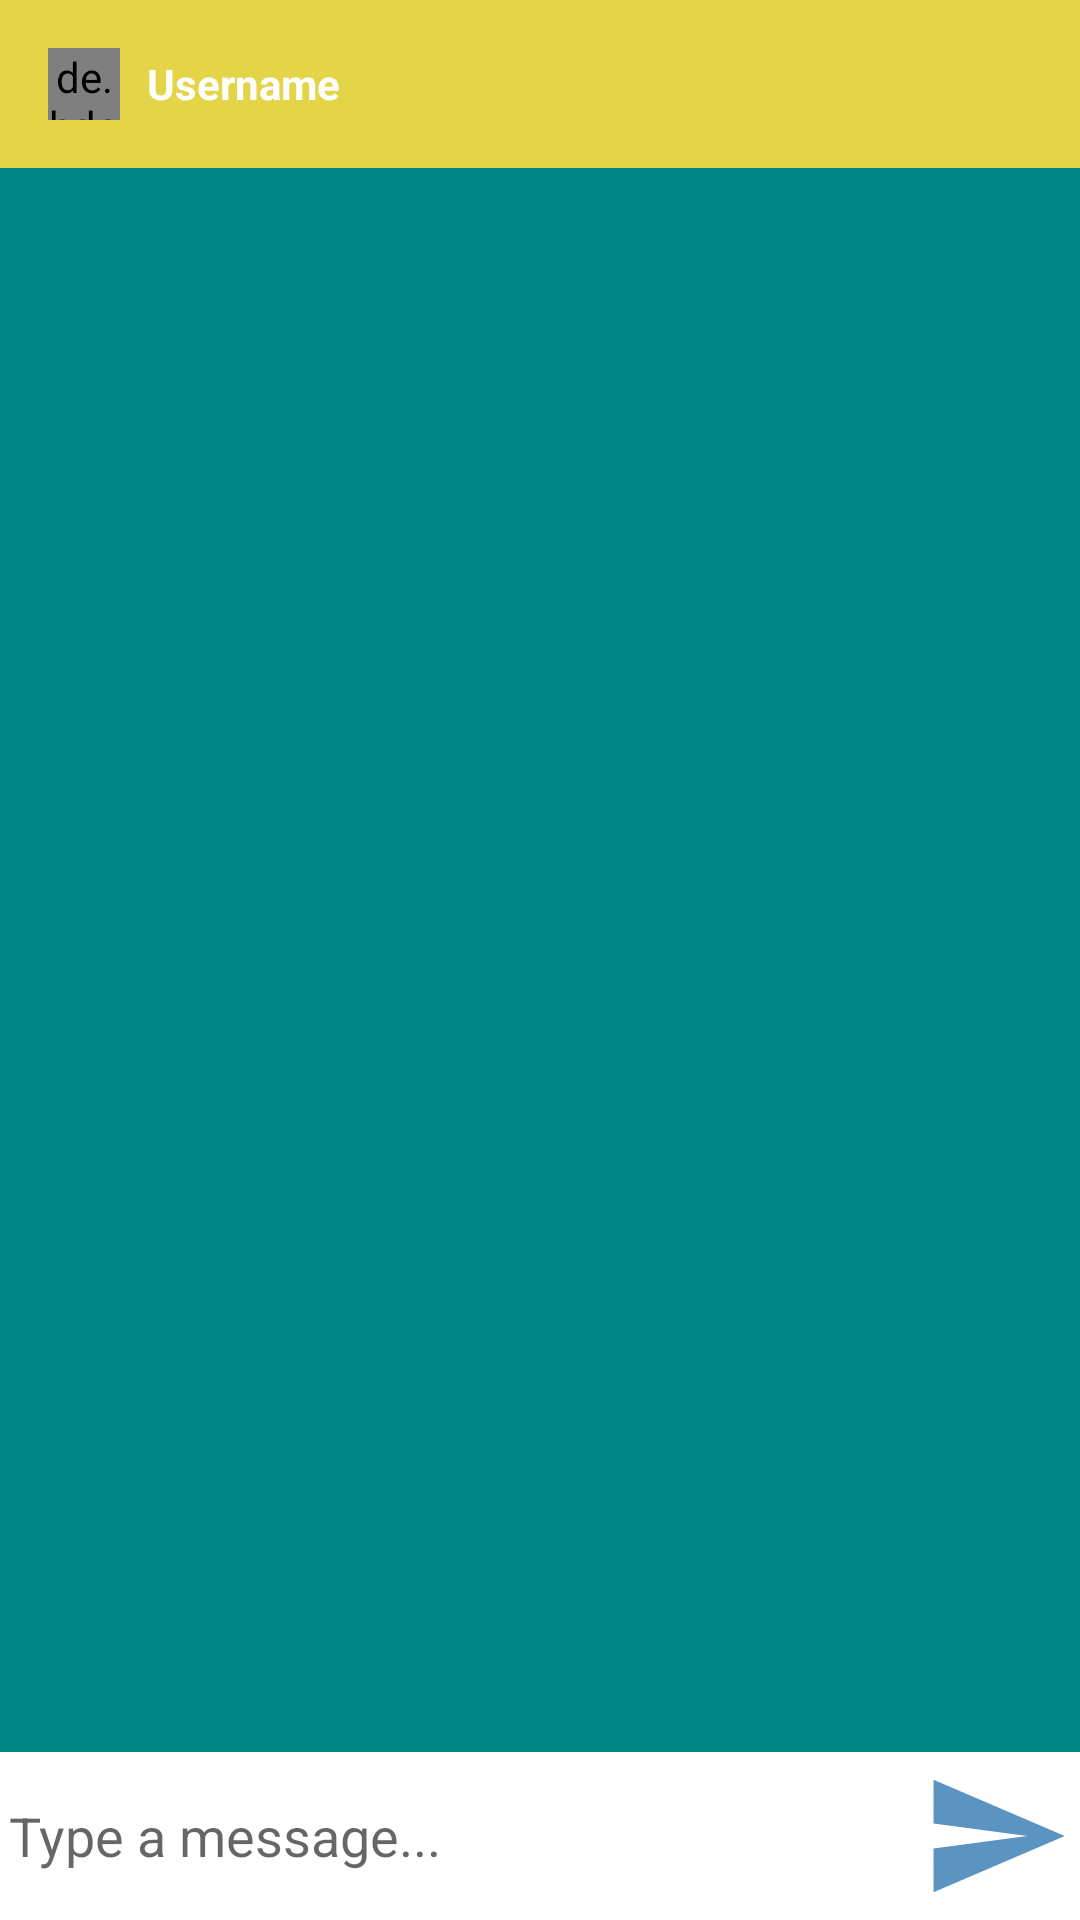

Android layout source for this screen:
<!-- AndroidManifest.xml: application theme Theme.16fLawbd -->
<!-- res/layout/activity_message.xml -->
<?xml version="1.0" encoding="utf-8"?>
<RelativeLayout xmlns:android="http://schemas.android.com/apk/res/android"
    xmlns:app="http://schemas.android.com/apk/res-auto"
    xmlns:tools="http://schemas.android.com/tools"
    android:layout_width="match_parent"
    android:layout_height="match_parent"
    android:background="@color/teal_700"
    tools:context=".MessageActivity">

    <com.google.android.material.appbar.AppBarLayout
        android:id="@+id/bar_layout"
        android:layout_width="match_parent"
        android:layout_height="wrap_content">

        <androidx.appcompat.widget.Toolbar
            android:id="@+id/toolbar"
            android:layout_width="match_parent"
            android:background="@color/purple_500"
            app:popupTheme="@style/MenuStyle"
            android:layout_height="wrap_content">

            <de.hdodenhof.circleimageview.CircleImageView
                android:layout_width="72px"
                android:layout_height="72px"
                android:background="@color/purple_500"
                android:id="@+id/profileImage"/>
            <TextView
                android:layout_width="wrap_content"
                android:layout_height="wrap_content"
                android:id="@+id/username"
                android:layout_marginLeft="25dp"
                android:text="Username"
                android:textStyle="bold"
                android:textColor="@color/white"/>

        </androidx.appcompat.widget.Toolbar>
    </com.google.android.material.appbar.AppBarLayout>

    <androidx.recyclerview.widget.RecyclerView
        android:layout_width="match_parent"
        android:layout_height="match_parent"
        android:id="@+id/recyclear_view"
        android:layout_below="@id/bar_layout"
        android:layout_above="@+id/bottom"/>



    <RelativeLayout
        android:id="@+id/bottom"
        android:layout_width="match_parent"
        android:layout_height="wrap_content"
        android:padding="3dp"
        android:layout_alignParentBottom="true"
        android:background="@color/white">

        <EditText
            android:layout_width="match_parent"
            android:layout_height="wrap_content"
            android:id="@+id/send_text"
            android:background="@color/white"
            android:layout_toLeftOf="@id/btn_send"
            android:layout_centerVertical="true"
            android:hint="Type a message..."/>

        <ImageButton
            android:id="@+id/btn_send"
            android:layout_width="50dp"
            android:layout_height="50dp"
            android:background="@drawable/send_button"
            android:layout_alignParentEnd="true"
            android:layout_alignParentRight="true"/>

    </RelativeLayout>

</RelativeLayout>
<!-- resources referenced by this layout -->
<resources>
  <color name="purple_500">#E4D448</color>
  <color name="teal_700">#FF018786</color>
  <color name="white">#FFFFFFFF</color>
  <!-- drawable send_button (drawable-anydpi) -->
  <vector xmlns:android="http://schemas.android.com/apk/res/android"
      android:width="24dp"
      android:height="24dp"
      android:viewportWidth="24"
      android:viewportHeight="24"
      android:tint="#3278B2"
      android:alpha="0.8"
      android:autoMirrored="true">
    <path
        android:fillColor="@android:color/white"
        android:pathData="M2.01,21L23,12 2.01,3 2,10l15,2 -15,2z"/>
  </vector>
  <style name="MenuStyle" parent="Theme.MaterialComponents.DayNight">
          <item name="android:background"> @color/purple_500</item>
      </style>
  <style name="Theme.16fLawbd" parent="Theme.MaterialComponents.DayNight.NoActionBar">
          
          <item name="colorPrimary">@color/purple_500</item>
          <item name="colorPrimaryVariant">@color/purple_700</item>
          <item name="colorOnPrimary">@color/white</item>
          
          <item name="colorSecondary">@color/teal_200</item>
          <item name="colorSecondaryVariant">@color/teal_700</item>
          <item name="colorOnSecondary">@color/black</item>
          
          <item name="android:statusBarColor" tools:targetApi="l">?attr/colorPrimaryVariant</item>
          
      </style>
  <color name="purple_700">#8460D5</color>
  <color name="teal_200">#FF03DAC5</color>
  <color name="black">#FF000000</color>
</resources>
